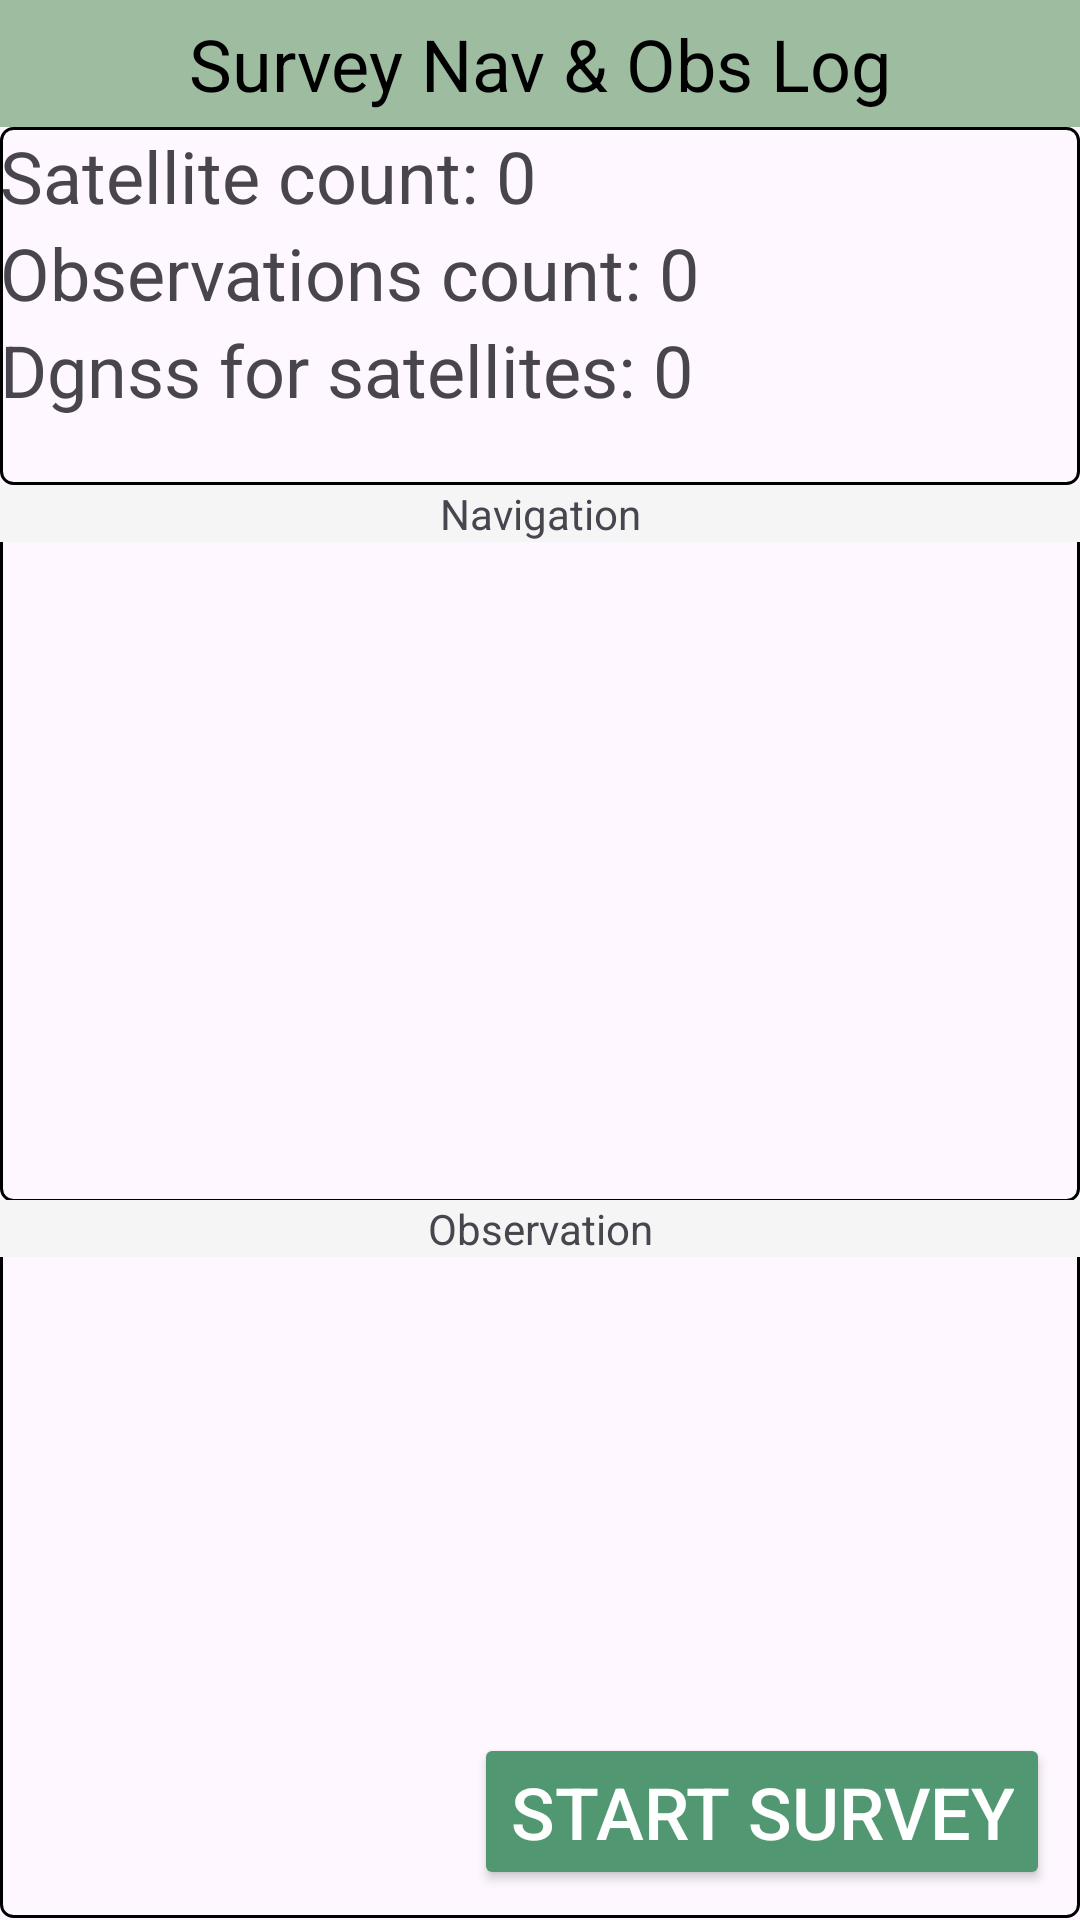

Android layout source for this screen:
<!-- AndroidManifest.xml: application theme Theme.FinalYear -->
<!-- res/layout/page_survey.xml -->
<?xml version="1.0" encoding="utf-8"?>
<androidx.constraintlayout.widget.ConstraintLayout xmlns:android="http://schemas.android.com/apk/res/android"
    xmlns:tools="http://schemas.android.com/tools"
    android:layout_width="match_parent"
    android:layout_height="match_parent"
    xmlns:app="http://schemas.android.com/apk/res-auto"
    tools:context=".PageSurvey">

    <TextView
        android:id="@+id/textSurveyTitle"
        android:layout_width="match_parent"
        android:layout_height="wrap_content"
        android:text="Survey Nav &amp; Obs Log"
        android:gravity="center"
        android:textColor="@color/black"
        android:textSize="24sp"
        android:background="@color/greenTint"
        android:padding="5dp"
        app:layout_constraintStart_toStartOf="parent"
        app:layout_constraintTop_toTopOf="parent"/>

    <LinearLayout
        android:id="@+id/contentArea"
        android:layout_width="0dp"
        android:layout_height="0dp"
        android:orientation="vertical"
        android:weightSum="10"
        app:layout_constraintStart_toStartOf="parent"
        app:layout_constraintEnd_toEndOf="parent"
        app:layout_constraintTop_toBottomOf="@id/textSurveyTitle"
        app:layout_constraintBottom_toBottomOf="parent">

        <LinearLayout
            android:layout_width="match_parent"
            android:layout_height="0dp"
            android:layout_weight="2"
            android:orientation="vertical"
            android:background="@drawable/border_debug_text">

            <TextView
                android:id="@+id/textNavCount"
                android:layout_width="wrap_content"
                android:layout_height="wrap_content"
                android:text="Satellite count: 0"
                android:textSize="24sp"/>
            <TextView
                android:id="@+id/textObsCount"
                android:layout_width="wrap_content"
                android:layout_height="wrap_content"
                android:text="Observations count: 0"
                android:textSize="24sp"/>
            <TextView
                android:id="@+id/textDgnssCount"
                android:layout_width="wrap_content"
                android:layout_height="wrap_content"
                android:text="Dgnss for satellites: 0"
                android:textSize="24sp"/>

        </LinearLayout>

        <LinearLayout
            android:layout_width="match_parent"
            android:layout_height="0dp"
            android:layout_weight="4"
            android:orientation="vertical"
            android:background="@drawable/border_debug_text">

            <TextView
                android:layout_width="match_parent"
                android:layout_height="wrap_content"
                android:text="Navigation"
                android:gravity="center"
                android:background="@color/gray_100" />

            <ScrollView
                android:layout_width="match_parent"
                android:layout_height="match_parent">

                <TextView
                    android:id="@+id/debugNavText"
                    android:layout_width="wrap_content"
                    android:layout_height="wrap_content"
                    android:text="" />
            </ScrollView>

        </LinearLayout>

        <LinearLayout
            android:layout_width="match_parent"
            android:layout_height="0dp"
            android:layout_weight="4"
            android:orientation="vertical"
            android:background="@drawable/border_debug_text"
            android:layout_marginTop="-1dp">

            <TextView
                android:layout_width="match_parent"
                android:layout_height="wrap_content"
                android:text="Observation"
                android:gravity="center"
                android:background="@color/gray_100" />

            <ScrollView
                android:layout_width="match_parent"
                android:layout_height="match_parent">

                <TextView
                    android:id="@+id/debugObsText"
                    android:layout_width="wrap_content"
                    android:layout_height="wrap_content"
                    android:text="" />
            </ScrollView>

        </LinearLayout>
    </LinearLayout>


    <Button
        android:id="@+id/btnToggleSurvey"
        android:layout_width="wrap_content"
        android:layout_height="wrap_content"
        android:text="Start survey"
        android:textSize="24sp"
        android:textColor="@color/white"
        android:backgroundTint="@color/greenLake"
        android:layout_margin="10dp"
        app:layout_constraintEnd_toEndOf="parent"
        app:layout_constraintBottom_toBottomOf="parent"
        />

</androidx.constraintlayout.widget.ConstraintLayout>
<!-- resources referenced by this layout -->
<resources>
  <color name="black">#FF000000</color>
  <color name="gray_100">#F5F5F5</color>
  <color name="greenLake">#519872</color>
  <color name="greenTint">#9ebc9f</color>
  <color name="white">#FFFFFFFF</color>
  <!-- drawable border_debug_text (drawable) -->
  <?xml version="1.0" encoding="utf-8"?>
  <shape xmlns:android="http://schemas.android.com/apk/res/android"
      android:shape="rectangle">
      <solid android:color="@android:color/transparent"/> 
      <stroke android:width="1dp" android:color="@color/black"/>
      <corners android:radius="4dp"/>
  </shape>
  <style name="Theme.FinalYear" parent="Base.Theme.FinalYear" />
  <style name="Base.Theme.FinalYear" parent="Theme.Material3.DayNight.NoActionBar">
          
          
      </style>
</resources>
